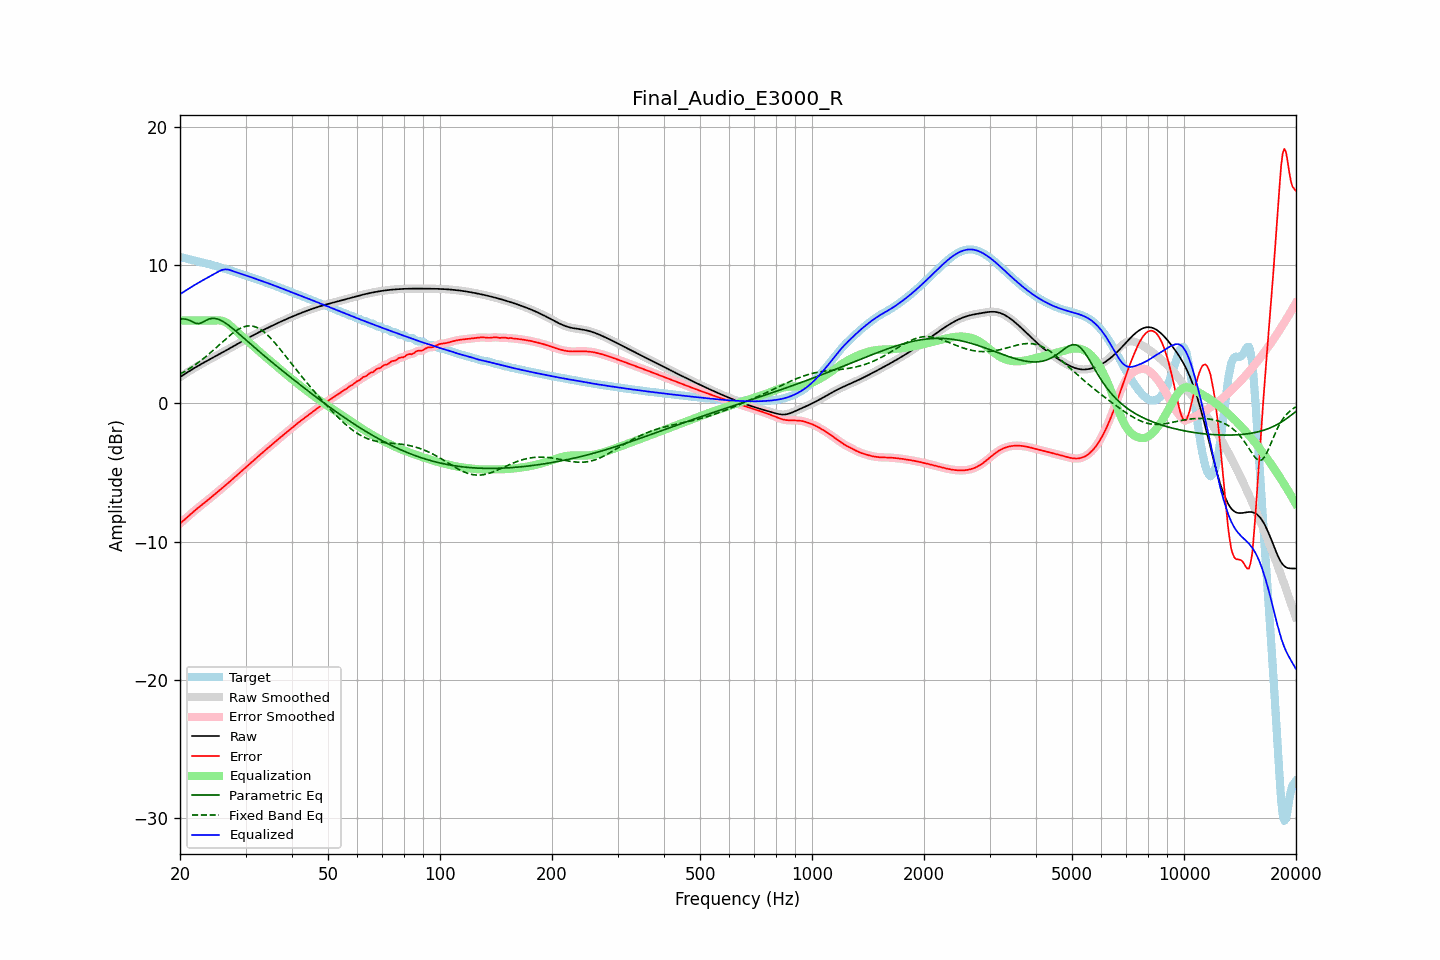

Values plotted in this chart, from the file beside it:
frequency, raw, error, smoothed, error_smoothed, equalization, parametric_eq, fixed_band_eq, equalized_raw, equalized_smoothed, target
20.00, 1.91, -8.70, 1.91, -8.70, 6.00, 6.11, 2.12, 7.91, 7.91, 10.60
20.20, 1.98, -8.59, 1.98, -8.59, 6.00, 6.12, 2.19, 7.98, 7.98, 10.58
20.40, 2.06, -8.49, 2.06, -8.49, 6.00, 6.12, 2.25, 8.06, 8.06, 10.55
20.61, 2.13, -8.39, 2.13, -8.39, 6.00, 6.11, 2.32, 8.13, 8.13, 10.53
20.81, 2.21, -8.28, 2.21, -8.28, 6.00, 6.09, 2.39, 8.21, 8.21, 10.49
21.02, 2.28, -8.18, 2.28, -8.18, 6.00, 6.06, 2.46, 8.28, 8.28, 10.46
21.23, 2.36, -8.07, 2.36, -8.07, 6.00, 6.01, 2.53, 8.36, 8.36, 10.43
21.44, 2.43, -7.97, 2.43, -7.97, 6.00, 5.95, 2.61, 8.43, 8.43, 10.40
21.66, 2.50, -7.87, 2.50, -7.87, 6.00, 5.89, 2.68, 8.50, 8.50, 10.37
21.87, 2.57, -7.77, 2.57, -7.77, 6.00, 5.84, 2.77, 8.57, 8.57, 10.34
22.09, 2.64, -7.67, 2.64, -7.67, 6.00, 5.79, 2.85, 8.64, 8.64, 10.31
22.31, 2.71, -7.58, 2.71, -7.58, 6.00, 5.79, 2.93, 8.71, 8.71, 10.29
22.54, 2.77, -7.49, 2.77, -7.49, 6.00, 5.79, 3.02, 8.77, 8.77, 10.26
22.76, 2.84, -7.39, 2.84, -7.39, 6.00, 5.83, 3.11, 8.84, 8.84, 10.23
22.99, 2.91, -7.30, 2.91, -7.30, 6.00, 5.88, 3.20, 8.91, 8.91, 10.21
23.22, 2.97, -7.21, 2.97, -7.21, 6.00, 5.94, 3.29, 8.97, 8.97, 10.18
23.45, 3.04, -7.12, 3.04, -7.12, 6.00, 6.01, 3.39, 9.04, 9.04, 10.15
23.69, 3.10, -7.02, 3.10, -7.02, 6.00, 6.06, 3.48, 9.10, 9.10, 10.12
23.92, 3.16, -6.93, 3.16, -6.93, 6.00, 6.11, 3.58, 9.16, 9.16, 10.09
24.16, 3.23, -6.83, 3.23, -6.83, 6.00, 6.14, 3.68, 9.23, 9.23, 10.06
24.40, 3.29, -6.74, 3.29, -6.74, 6.00, 6.16, 3.78, 9.29, 9.29, 10.03
24.65, 3.35, -6.64, 3.35, -6.64, 6.00, 6.16, 3.89, 9.36, 9.36, 9.99
24.89, 3.42, -6.54, 3.42, -6.54, 6.01, 6.15, 3.99, 9.43, 9.43, 9.96
25.14, 3.48, -6.44, 3.48, -6.44, 6.02, 6.12, 4.10, 9.50, 9.50, 9.92
25.39, 3.54, -6.35, 3.54, -6.35, 6.02, 6.09, 4.20, 9.56, 9.56, 9.89
25.65, 3.61, -6.25, 3.61, -6.25, 6.01, 6.04, 4.31, 9.62, 9.62, 9.86
25.91, 3.67, -6.15, 3.67, -6.15, 5.99, 5.99, 4.41, 9.66, 9.66, 9.82
26.16, 3.73, -6.06, 3.74, -6.06, 5.96, 5.92, 4.52, 9.69, 9.69, 9.79
26.43, 3.80, -5.96, 3.80, -5.96, 5.91, 5.85, 4.62, 9.71, 9.71, 9.76
26.69, 3.86, -5.86, 3.86, -5.86, 5.84, 5.76, 4.73, 9.70, 9.70, 9.72
26.96, 3.93, -5.75, 3.93, -5.75, 5.76, 5.68, 4.83, 9.69, 9.69, 9.68
27.23, 3.99, -5.65, 3.99, -5.65, 5.67, 5.59, 4.92, 9.66, 9.66, 9.65
27.50, 4.06, -5.55, 4.06, -5.55, 5.57, 5.50, 5.02, 9.63, 9.63, 9.61
27.77, 4.13, -5.44, 4.13, -5.44, 5.46, 5.40, 5.11, 9.58, 9.58, 9.57
28.05, 4.19, -5.34, 4.19, -5.34, 5.35, 5.31, 5.19, 9.54, 9.54, 9.53
28.33, 4.26, -5.24, 4.26, -5.24, 5.24, 5.21, 5.27, 9.50, 9.50, 9.50
28.62, 4.32, -5.14, 4.32, -5.14, 5.14, 5.11, 5.35, 9.46, 9.46, 9.46
28.90, 4.39, -5.03, 4.39, -5.03, 5.03, 5.01, 5.41, 9.42, 9.42, 9.42
29.19, 4.45, -4.93, 4.45, -4.93, 4.93, 4.90, 5.47, 9.38, 9.38, 9.39
29.48, 4.52, -4.83, 4.52, -4.83, 4.83, 4.80, 5.52, 9.35, 9.35, 9.35
29.78, 4.58, -4.72, 4.59, -4.72, 4.72, 4.70, 5.56, 9.31, 9.31, 9.31
30.08, 4.65, -4.62, 4.65, -4.62, 4.62, 4.60, 5.59, 9.27, 9.27, 9.27
30.38, 4.71, -4.51, 4.71, -4.52, 4.52, 4.49, 5.61, 9.23, 9.23, 9.23
30.68, 4.78, -4.41, 4.78, -4.41, 4.41, 4.39, 5.61, 9.19, 9.19, 9.19
30.99, 4.84, -4.31, 4.84, -4.31, 4.31, 4.29, 5.62, 9.15, 9.15, 9.15
31.30, 4.90, -4.21, 4.90, -4.21, 4.21, 4.19, 5.60, 9.11, 9.11, 9.11
31.61, 4.97, -4.10, 4.97, -4.10, 4.10, 4.09, 5.58, 9.07, 9.07, 9.07
31.93, 5.03, -4.00, 5.03, -4.00, 4.00, 3.99, 5.54, 9.03, 9.03, 9.03
32.24, 5.09, -3.90, 5.09, -3.90, 3.90, 3.89, 5.49, 8.99, 8.99, 8.99
32.57, 5.15, -3.79, 5.15, -3.79, 3.80, 3.79, 5.43, 8.95, 8.95, 8.94
32.89, 5.21, -3.69, 5.21, -3.69, 3.69, 3.69, 5.37, 8.90, 8.90, 8.90
33.22, 5.27, -3.59, 5.27, -3.59, 3.59, 3.59, 5.29, 8.86, 8.86, 8.86
33.55, 5.33, -3.49, 5.33, -3.49, 3.49, 3.49, 5.20, 8.82, 8.82, 8.82
33.89, 5.39, -3.39, 5.39, -3.39, 3.40, 3.39, 5.11, 8.78, 8.78, 8.78
34.23, 5.44, -3.30, 5.44, -3.30, 3.30, 3.30, 5.00, 8.74, 8.74, 8.74
34.57, 5.50, -3.20, 5.50, -3.20, 3.20, 3.20, 4.89, 8.70, 8.70, 8.70
34.92, 5.56, -3.10, 5.56, -3.10, 3.10, 3.10, 4.77, 8.65, 8.65, 8.66
35.27, 5.61, -3.00, 5.61, -3.00, 3.00, 3.01, 4.65, 8.61, 8.61, 8.61
35.62, 5.67, -2.90, 5.67, -2.90, 2.90, 2.91, 4.52, 8.57, 8.57, 8.57
35.97, 5.72, -2.80, 5.72, -2.80, 2.80, 2.82, 4.39, 8.52, 8.52, 8.52
... 635 more rows
